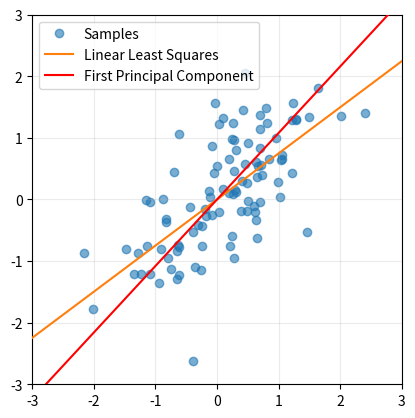

Write Python code to recreate this figure.
import numpy as np
from scipy import linalg
import matplotlib.pyplot as plt



if __name__ == "__main__":
    # generate random sample (multivariate normal distribution)
    mean = [0, 0]; cov = [[1, .7], [.7, 1]] 
    Nrandom = 100
    x = np.random.multivariate_normal(mean, cov, Nrandom).T
    
    # PCA: compute svd 
    U, sigma, V = linalg.svd(x)
    
    # least squares
    c, residuals, rank, singular_val = np.linalg.lstsq(x[0][np.newaxis].T, 
                                                       x[1], rcond=None)
    
    # PLOT
    fig, ax = plt.subplots()
    
    # plot random sample as dots
    plt.plot(x[0], x[1], "o", alpha=.6, zorder=1)
    
    # plot least squares fit: f(z) = t * c
    t = np.linspace(-3,3,20)
    plt.plot(t, t*c, zorder=4)
    print("slope of the least squares fit:", c)
    
    # plot first principal component = line spanned by first column of U
    # each point (x,y) on this line is orthogonal (-U[0,1],U[0,0])
    plt.plot(t, t*(U[0,1]/U[0,0]), zorder=4, color='red')
    print("slope of PCA line:", U[0,1]/U[0,0])
    
    # plot styling
    plt.grid( alpha = 0.25)
    plt.xlim(xmin=-3, xmax=3)
    plt.ylim(ymin=-3, ymax=3)
    ax.set_aspect('equal')
    plt.legend(["Samples", "Linear Least Squares", "First Principal Component"])
    plt.show()